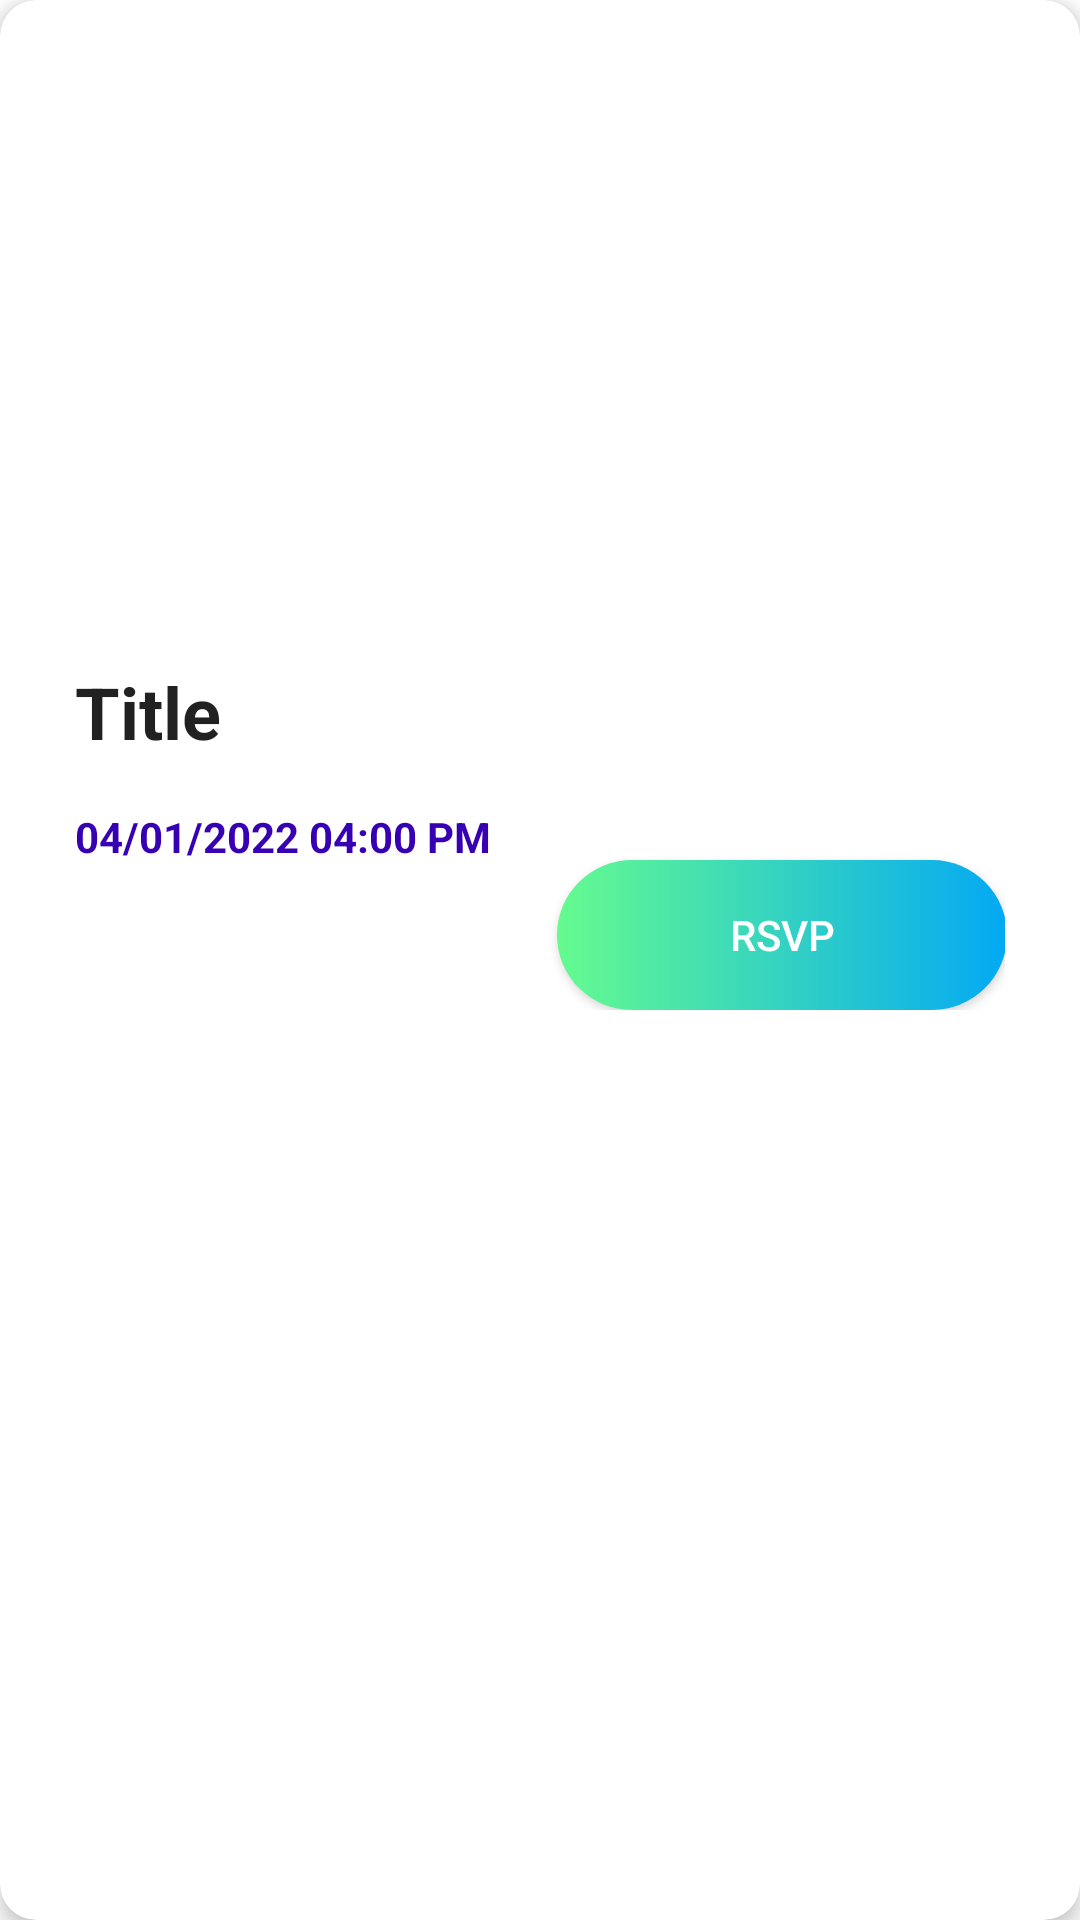

Layout XML and referenced resources for this Android screen:
<!-- AndroidManifest.xml: application theme Theme.GDSCTOCER -->
<!-- res/layout/up_event_card.xml -->
<?xml version="1.0" encoding="utf-8"?>

<androidx.cardview.widget.CardView xmlns:android="http://schemas.android.com/apk/res/android"
    xmlns:app="http://schemas.android.com/apk/res-auto"
    xmlns:tools="http://schemas.android.com/tools"
    android:layout_width="match_parent"
    app:cardCornerRadius="12dp"
    app:cardElevation="4dp"
    app:cardMaxElevation="6dp"
    app:contentPadding="25dp"
    style="@style/CardView.Light"
    android:id="@+id/event_page"
    android:background="@color/color_gray"
    android:layout_height="wrap_content"
    android:layout_marginTop="8dp"
    android:layout_marginStart="8dp"
    android:layout_marginEnd="16dp"
    android:layout_marginBottom="16dp"
    >
    <LinearLayout
        android:layout_width="match_parent"
        android:layout_height="wrap_content"
        android:orientation="vertical"
        >
        <RelativeLayout
            android:layout_width="match_parent"
            android:layout_height="wrap_content"
            >

            <ImageView
                android:id="@+id/event_image"
                android:layout_width="match_parent"
                android:layout_height="180dp"
                android:src="@drawable/iv_round" />

            <TextView
                android:id="@+id/event_title"
                android:layout_width="match_parent"
                android:layout_height="wrap_content"
                android:layout_below="@+id/event_image"
                android:paddingTop="16dp"
                android:text="@string/title1"
                android:textAppearance="@style/TextAppearance.AppCompat.Headline"
                android:textStyle="bold" />

            <TextView
                android:id="@+id/event_date"
                android:layout_width="match_parent"
                android:layout_height="wrap_content"
                android:layout_below="@+id/event_title"
                android:paddingTop="16dp"
                android:text="@string/date"
                android:textColor="@color/purple_700"
                android:textSize="14sp"
                android:textStyle="bold" />


            <Button
                android:id="@+id/btn_RSVP_Link"
                android:layout_width="150dp"
                android:layout_height="50dp"
                android:layout_below="@+id/event_date"
                android:layout_alignParentEnd="true"
                android:layout_marginTop="-2dp"
                android:layout_marginEnd="-1dp"
                android:background="@drawable/btn_bc_bg"
                android:inputType="textUri"

                android:text="@string/rsvp_btn"
                android:textColor="@color/white" />

            <TextView
                android:id="@+id/event_description"
                android:layout_width="wrap_content"
                android:layout_height="0dp"
                android:layout_below="@+id/btn_RSVP_Link"
                android:text="@string/event_description"
                android:textAppearance="@style/TextAppearance.AppCompat.Body1"
                android:visibility="gone" />
            

        </RelativeLayout>

    </LinearLayout>


</androidx.cardview.widget.CardView>
<!-- resources referenced by this layout -->
<resources>
  <color name="color_gray">#708090</color>
  <color name="purple_700">#FF3700B3</color>
  <color name="white">#FFFFFFFF</color>
  <!-- drawable btn_bc_bg (drawable) -->
  <?xml version="1.0" encoding="utf-8"?>
  
  <shape xmlns:android="http://schemas.android.com/apk/res/android"
      android:shape="rectangle">
      <gradient android:angle="0" android:startColor="@color/start_Color" android:endColor="@color/end_Color"
          android:type="linear"/>
      <corners android:radius="25dp"/>
  
  </shape>
  <string name="date">04/01/2022 04:00 PM</string>
  <string name="event_description">Description</string>
  <string name="rsvp_btn">RSVP</string>
  <string name="title1">Title</string>
  <style name="Theme.GDSCTOCER" parent="Theme.MaterialComponents.Light.NoActionBar">
          
          <item name="colorPrimary">@color/color_middle</item>
          <item name="colorPrimaryVariant">@color/teal_200</item>
          <item name="colorOnPrimary">@color/black</item>
          
          <item name="colorSecondary">@color/teal_200</item>
          <item name="colorSecondaryVariant">@color/teal_200</item>
          <item name="colorOnSecondary">@color/black</item>
          
          <item name="android:statusBarColor" tools:targetApi="l">?attr/colorPrimaryVariant</item>
      </style>
  <color name="start_Color">#65FB8F</color>
  <color name="end_Color">#03A9F4</color>
  <color name="color_middle">#FF1A2FA5</color>
  <color name="teal_200">#FF03DAC5</color>
  <color name="black">#FF000000</color>
</resources>
